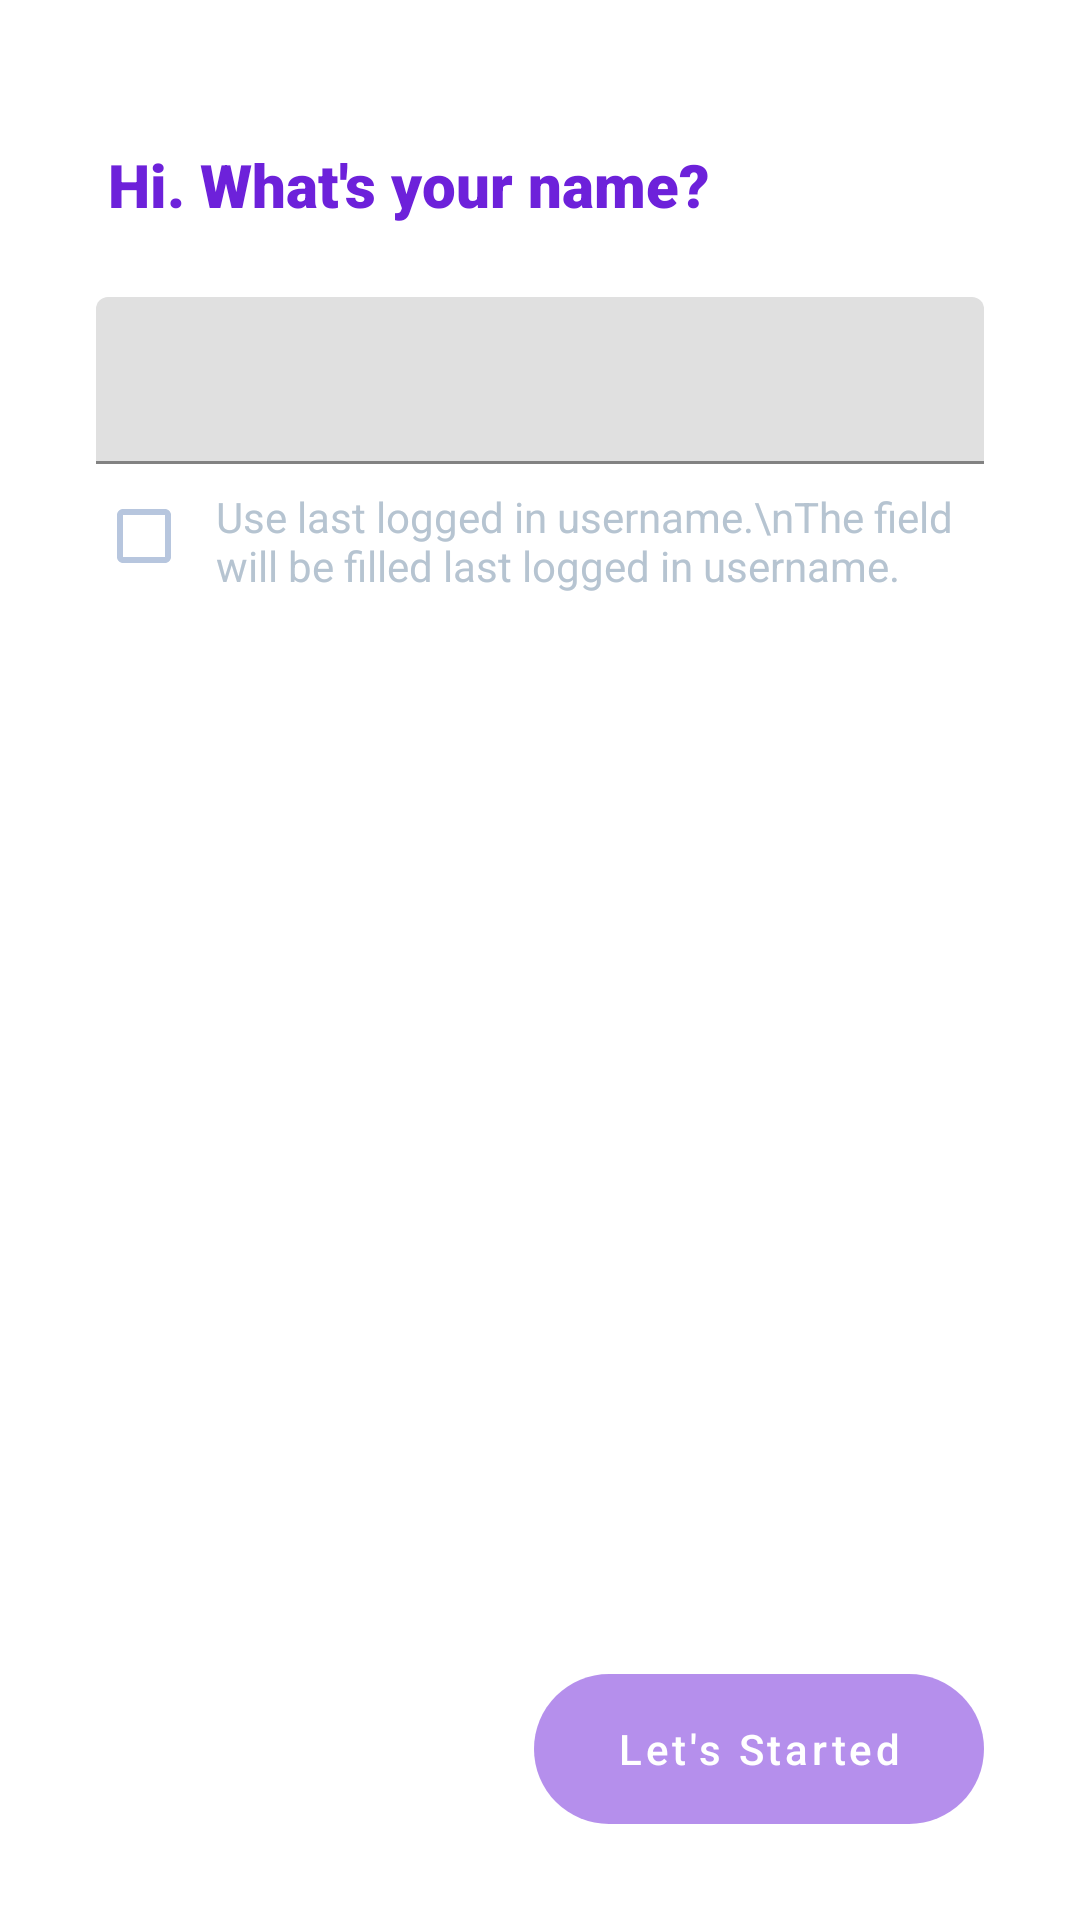

Produce the Android XML layout that renders to this screen, including the resource entries it uses.
<!-- AndroidManifest.xml: application theme AppTheme -->
<!-- res/layout/activity_login.xml -->
<?xml version="1.0" encoding="utf-8"?>
<androidx.coordinatorlayout.widget.CoordinatorLayout xmlns:android="http://schemas.android.com/apk/res/android"
    xmlns:app="http://schemas.android.com/apk/res-auto"
    xmlns:tools="http://schemas.android.com/tools"
    android:id="@+id/container_login"
    android:layout_width="match_parent"
    android:layout_height="match_parent"
    tools:context=".ui.login.LoginActivity">

    <androidx.core.widget.NestedScrollView
        android:id="@+id/login_container"
        android:layout_width="match_parent"
        android:layout_height="match_parent"
        android:background="@android:color/white"
        android:fillViewport="true">

        <LinearLayout
            android:layout_width="match_parent"
            android:layout_height="0dp"
            android:layout_weight="1"
            android:orientation="vertical"
            android:padding="32dp">

            <TextView
                android:layout_width="wrap_content"
                android:layout_height="wrap_content"
                android:layout_marginStart="4dp"
                android:layout_marginTop="16dp"
                android:fontFamily="sans-serif-black"
                android:text="Hi. What's your name?"
                android:textColor="@color/colorAccent"
                android:textSize="20sp" />

            <com.google.android.material.textfield.TextInputLayout
                android:id="@+id/input_text_layout"
                android:layout_width="match_parent"
                android:layout_height="wrap_content"
                android:layout_marginTop="8dp"
                app:hintEnabled="false">

                <com.google.android.material.textfield.TextInputEditText
                    android:id="@+id/form_name"
                    android:layout_width="match_parent"
                    android:layout_height="wrap_content"
                    android:layout_marginTop="16dp"
                    android:imeOptions="actionDone|flagNoExtractUi"
                    android:inputType="textPersonName"
                    android:maxLength="14"
                    android:maxLines="1"
                    android:textColor="@color/colorTextPrimary"
                    android:textColorHint="@color/colorTextSecondary"
                    android:textSize="16sp" />

            </com.google.android.material.textfield.TextInputLayout>

            <androidx.appcompat.widget.AppCompatCheckBox
                android:id="@+id/last_name_view"
                android:layout_width="wrap_content"
                android:layout_height="wrap_content"
                android:layout_marginTop="8dp"
                android:buttonTint="@color/check_box_color"
                android:gravity="top"
                android:paddingStart="8dp"
                android:paddingEnd="0dp"
                android:text="Use last logged in username.\nThe field will be filled last logged in username."
                android:textColor="@color/colorTextSecondary" />

            <View
                android:layout_width="wrap_content"
                android:layout_height="0dp"
                android:layout_weight="1" />

            <com.google.android.material.button.MaterialButton
                android:id="@+id/btn_login"
                style="@style/MaterialButtonStyle"
                android:layout_width="wrap_content"
                android:layout_height="wrap_content"
                android:layout_gravity="end"
                android:enabled="false"
                android:fontFamily="sans-serif-medium"
                android:insetTop="0dp"
                android:insetBottom="0dp"
                android:minWidth="150dp"
                android:minHeight="50dp"
                android:paddingStart="16dp"
                android:paddingEnd="16dp"
                android:text="@string/action_login"
                android:textAllCaps="false"
                android:layout_marginTop="20dp"
                android:textColor="@color/colorWhite"
                android:textSize="14sp"
                app:cornerRadius="36dp"
                app:iconGravity="textStart"
                app:rippleColor="@color/colorAccent" />
        </LinearLayout>
    </androidx.core.widget.NestedScrollView>
</androidx.coordinatorlayout.widget.CoordinatorLayout>
<!-- resources referenced by this layout -->
<resources>
  <color name="colorAccent">#6D21DA</color>
  <color name="colorTextPrimary">#171717</color>
  <color name="colorTextSecondary">#B6C4D1</color>
  <color name="colorWhite">#FFFFFF</color>
  <string name="action_login">Let\'s Started</string>
  <style name="MaterialButtonStyle" parent="@style/Widget.MaterialComponents.Button.UnelevatedButton">
          <item name="backgroundTint">@color/selector_accent</item>
      </style>
  <style name="AppTheme" parent="Theme.MaterialComponents.Light.NoActionBar">
          
          <item name="colorPrimary">@color/colorPrimary</item>
          <item name="colorPrimaryDark">@color/colorPrimaryDark</item>
          <item name="colorAccent">@color/colorAccent</item>
          <item name="android:statusBarColor" tools:targetApi="m">@color/colorWhite</item>
          <item name="android:windowBackground">@color/colorWhite</item>
          <item name="android:windowLightStatusBar" tools:targetApi="m">true</item>
      </style>
  <color name="colorPrimary">#FFFFFF</color>
  <color name="colorPrimaryDark">#F0F0F0</color>
</resources>
